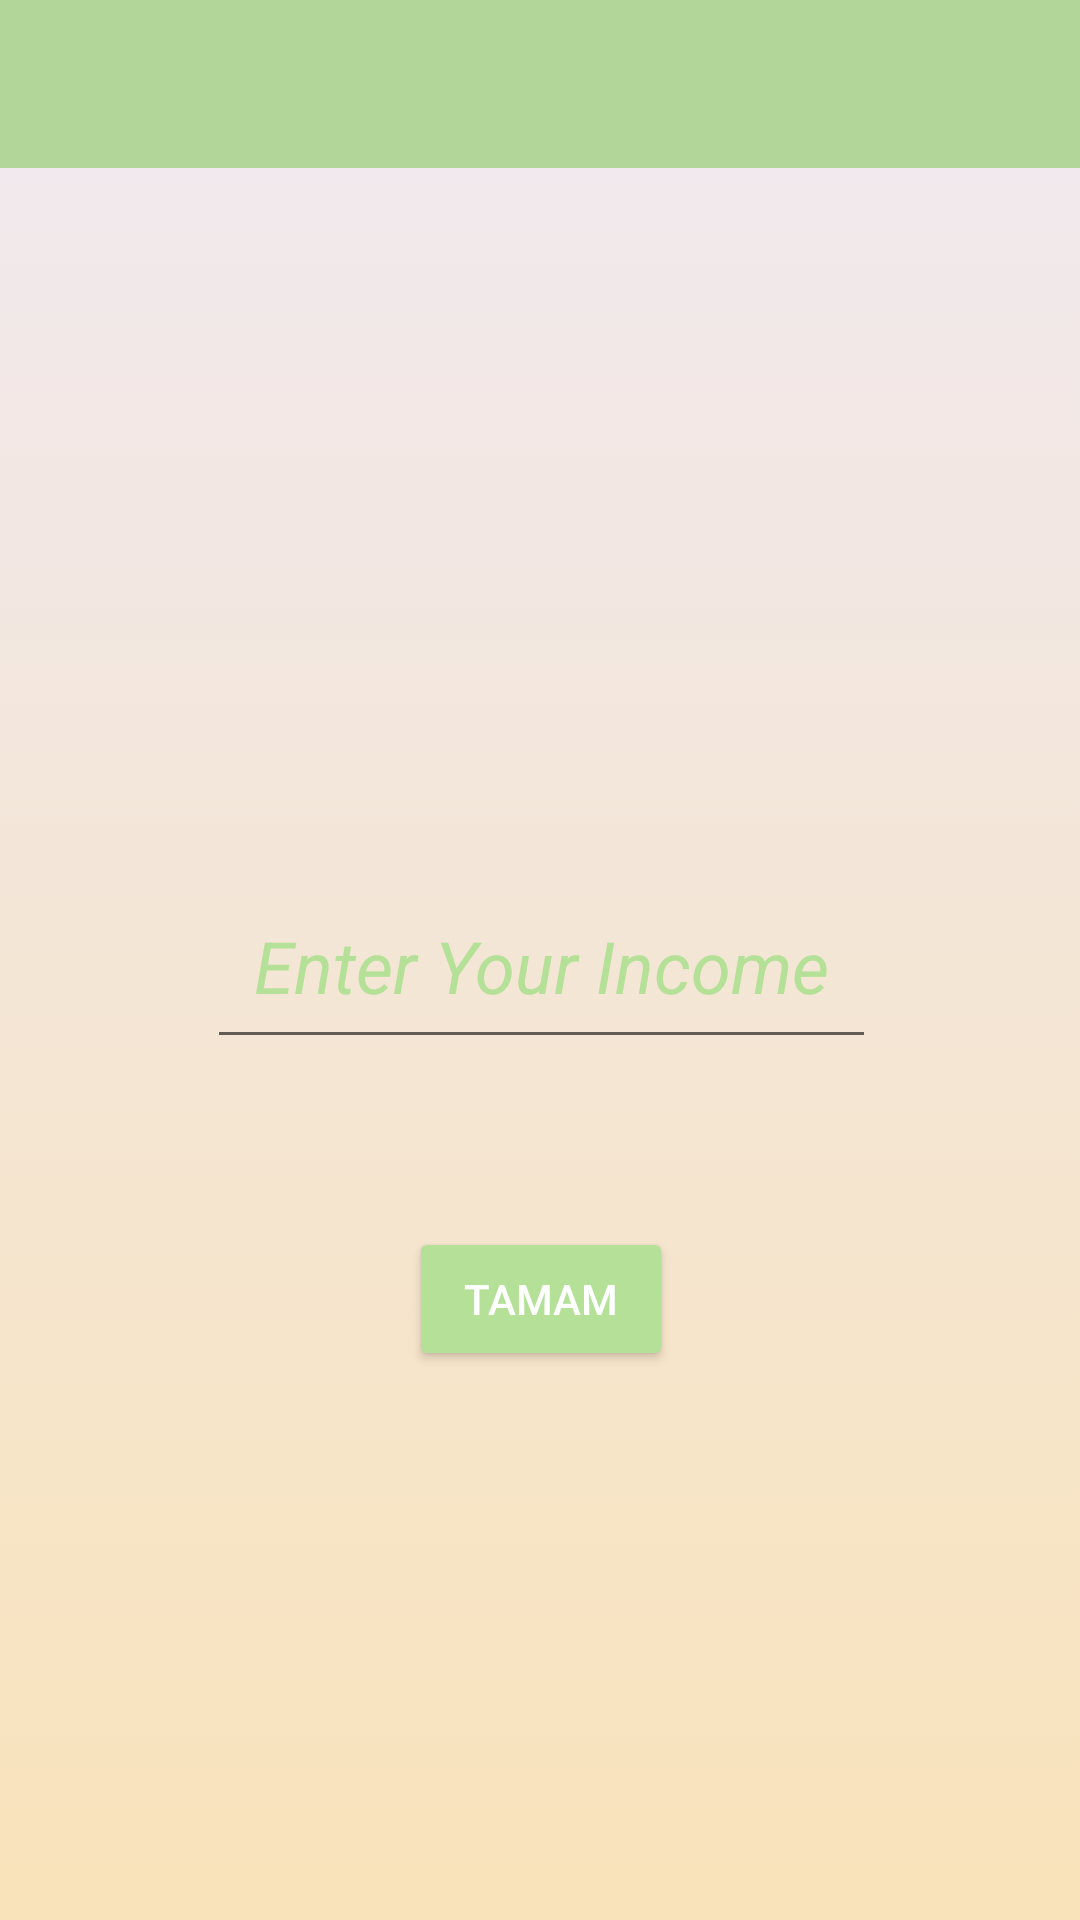

Here is an Android app screen rendered from its layout file. Give the layout XML and the strings, colors and styles it references.
<!-- AndroidManifest.xml: application theme Theme.Wallet -->
<!-- res/layout/activity_gelir.xml -->
<?xml version="1.0" encoding="utf-8"?>
<androidx.constraintlayout.widget.ConstraintLayout xmlns:android="http://schemas.android.com/apk/res/android"
    xmlns:app="http://schemas.android.com/apk/res-auto"
    xmlns:tools="http://schemas.android.com/tools"
    android:layout_width="match_parent"
    android:layout_height="match_parent"
    android:background="@drawable/gradient_background">

    tools:context=".GelirActivity"
    <androidx.appcompat.widget.Toolbar
        android:id="@+id/toolbar"
        android:layout_width="0dp"
        android:layout_height="wrap_content"
        android:background="?attr/colorPrimary"
        android:minHeight="?attr/actionBarSize"
        android:theme="?attr/actionBarTheme"
        app:layout_constraintEnd_toEndOf="parent"
        app:layout_constraintStart_toStartOf="parent"
        app:layout_constraintTop_toTopOf="parent" />

    <androidx.constraintlayout.widget.ConstraintLayout
        android:layout_width="412dp"
        android:layout_height="736dp"
        android:background="#0F9C27B0"
        app:layout_constraintBottom_toBottomOf="parent"
        app:layout_constraintEnd_toEndOf="parent"
        app:layout_constraintStart_toStartOf="parent"
        app:layout_constraintTop_toTopOf="parent">


        <EditText
            android:id="@+id/textGelir"
            android:layout_width="223dp"
            android:layout_height="65dp"
            android:ems="10"
            android:hint="@string/income_input"
            android:inputType="number"
            android:textAlignment="center"
            android:textAppearance="@style/TextAppearance.AppCompat.Body1"
            android:textColor="#B4E197"
            android:textColorHint="#B4E197"
            android:textSize="24sp"
            android:textStyle="italic"
            app:layout_constraintBottom_toBottomOf="parent"
            app:layout_constraintEnd_toEndOf="parent"
            app:layout_constraintHorizontal_bias="0.5"
            app:layout_constraintStart_toStartOf="parent"
            app:layout_constraintTop_toTopOf="parent" />

        <Button
            android:id="@+id/gelirButton"
            android:layout_width="wrap_content"
            android:layout_height="wrap_content"
            android:layout_marginTop="56dp"
            android:backgroundTint="#B4E197"
            android:onClick="tamam"
            android:text="Tamam"
            android:textColor="#FFFFFF"
            app:layout_constraintEnd_toEndOf="parent"
            app:layout_constraintHorizontal_bias="0.5"
            app:layout_constraintStart_toStartOf="parent"
            app:layout_constraintTop_toBottomOf="@+id/textGelir"
            app:rippleColor="#B4E197" />
    </androidx.constraintlayout.widget.ConstraintLayout>
</androidx.constraintlayout.widget.ConstraintLayout>
<!-- resources referenced by this layout -->
<resources>
  <!-- drawable gradient_background (drawable) -->
  <?xml version="1.0" encoding="utf-8"?>
  <selector xmlns:android="http://schemas.android.com/apk/res/android">
  <item>
      <shape>
          <gradient
              android:angle="90"
              android:startColor="#FFEFBA"
              android:endColor="#F5F5F5"
              android:type="linear"/>
  
  
      </shape>
  </item>
  
  </selector>
  <string name="income_input">Enter Your Income</string>
  <style name="Theme.Wallet" parent="Theme.MaterialComponents.DayNight.DarkActionBar">
          
          <item name="colorPrimary">#B4E197</item>
          <item name="colorPrimaryVariant">#83BD75</item>
          <item name="colorOnPrimary">@color/white</item>
          
          <item name="colorSecondary">@color/teal_200</item>
          <item name="colorSecondaryVariant">@color/teal_700</item>
          <item name="colorOnSecondary">@color/black</item>
          
          <item name="android:statusBarColor" tools:targetApi="l">?attr/colorPrimaryVariant</item>
          
          <item name="windowActionBar">false</item>
          <item name="windowNoTitle">true</item>
      </style>
  <!-- not gathered from this repository: default colours our renderer supplied (Android Studio template values) -->
  <color name="teal_200">#FF03DAC5</color>
  <color name="teal_700">#FF018786</color>
  <color name="black">#FF000000</color>
  <color name="white">#FFFFFFFF</color>
</resources>
